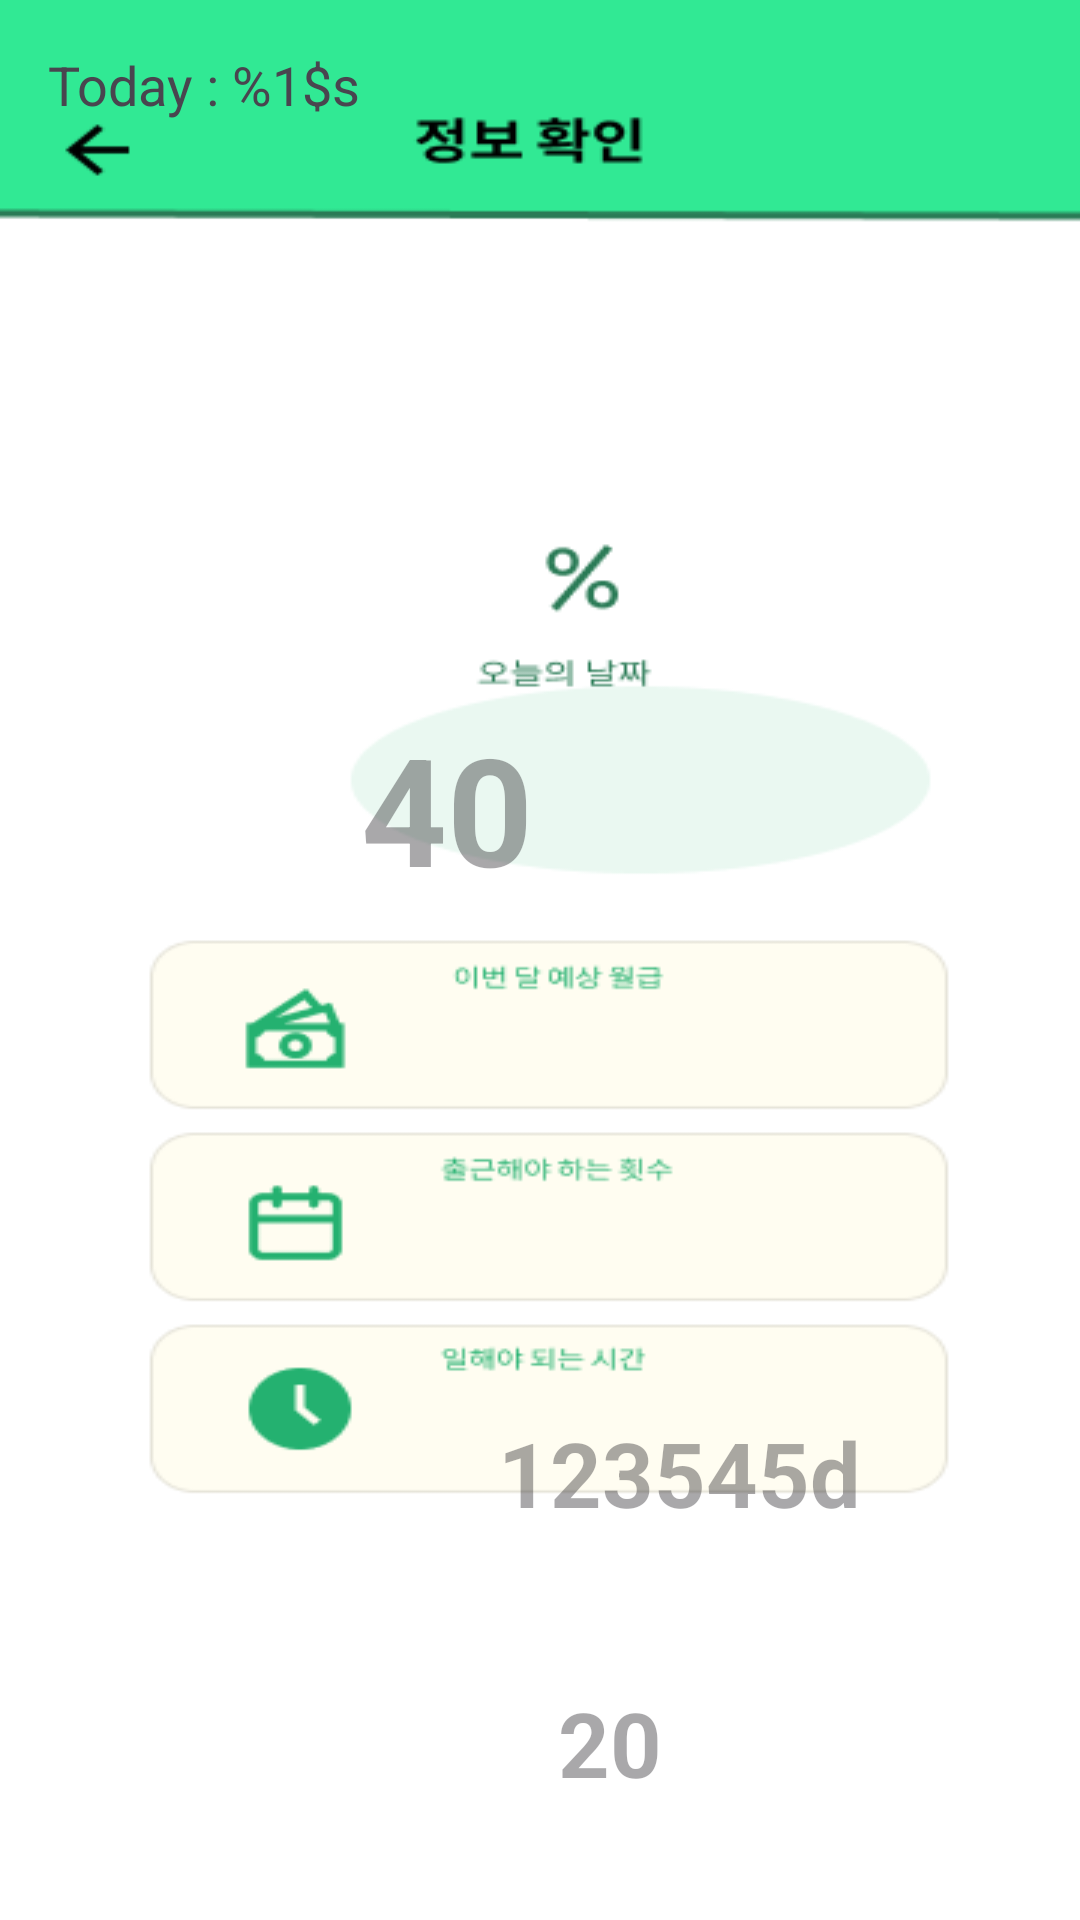

Here is an Android app screen rendered from its layout file. Give the layout XML and the strings, colors and styles it references.
<!-- AndroidManifest.xml: application theme Theme.TimeToPay -->
<!-- res/layout/information.xml -->
<RelativeLayout xmlns:android="http://schemas.android.com/apk/res/android"
    xmlns:tools="http://schemas.android.com/tools"
    android:layout_width="match_parent"
    android:layout_height="match_parent"
    android:background="@drawable/confirm"
    android:paddingLeft="16dp"
    android:paddingTop="16dp"
    android:paddingRight="16dp"
    android:paddingBottom="16dp"
    tools:context=".InformationConfirm">


    <EditText
        android:id="@+id/percent"
        android:layout_width="119dp"
        android:layout_height="wrap_content"
        android:layout_centerHorizontal="true"
        android:layout_marginTop="220dp"
        android:background="@android:color/transparent"
        android:hint="40"
        android:textSize="50dp"
        android:textStyle="bold" />


    <EditText
        android:id="@+id/wishPrice"
        android:layout_width="200dp"
        android:layout_height="50dp"
        android:layout_marginLeft="150dp"
        android:layout_marginTop="450dp"

        android:background="@android:color/transparent"
        android:hint="123545d"
        android:textStyle="bold"
        android:textSize="30dp"/>

    <EditText
        android:id="@+id/gotoworkTimes"
        android:layout_width="100dp"
        android:layout_height="50dp"
        android:layout_marginLeft="170dp"
        android:layout_marginTop="540dp"

        android:background="@android:color/transparent"
        android:hint="20"
        android:textSize="30dp"
        android:textStyle="bold" />

    <EditText
        android:id="@+id/gotoworkHours"
        android:layout_width="100dp"
        android:layout_height="50dp"
        android:layout_marginLeft="170dp"
        android:layout_marginTop="640dp"

        android:background="@android:color/transparent"
        android:hint="20"
        android:textSize="30dp"
        android:textStyle="bold" />

    <TextView
        android:id="@+id/dateTextView"
        android:layout_width="wrap_content"
        android:layout_height="wrap_content"
        android:textSize="18sp"
        android:text="@string/today_date" />


    <android.widget.Button
        android:id="@+id/confirmbutton"
        android:layout_width="wrap_content"
        android:layout_height="wrap_content"
        android:layout_centerHorizontal="true"
        android:layout_marginTop="750dp"
        android:background="@drawable/confirm_completedbutton"
        />



</RelativeLayout>
<!-- resources referenced by this layout -->
<resources>
  <!-- drawable confirm: png bitmap (drawable, 15405 bytes) -->
  <!-- drawable confirm_completedbutton: png bitmap (drawable, 2840 bytes) -->
  <string name="today_date">Today : %1$s</string>
  <style name="Theme.TimeToPay" parent="Base.Theme.TimeToPay" />
  <style name="Base.Theme.TimeToPay" parent="Theme.Material3.DayNight.NoActionBar">
          
          
      </style>
</resources>
